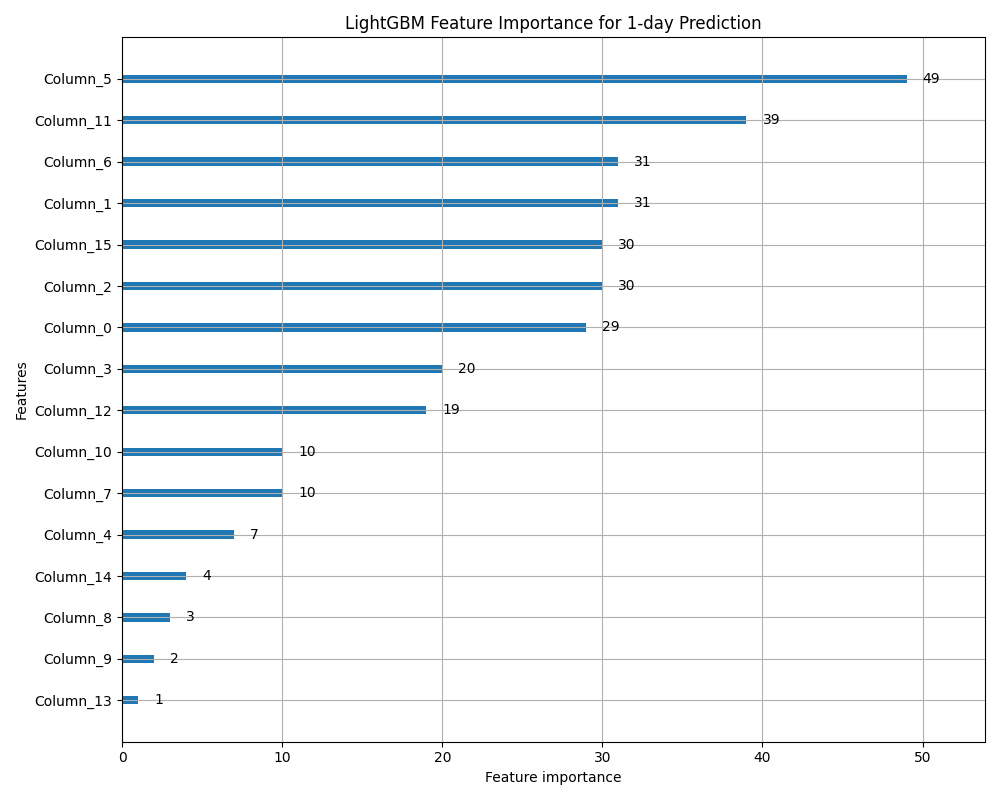

The file beside this chart, header and first rows:
feature, importance
vol_regime_10d, 49
close_position, 39
parkinson_vol_20d, 31
min_low_15d, 31
parkinson_vol_5d, 30
volume_ratio_10d, 30
parkinson_vol_10d, 29
price_range_pct, 20
rel_return_1d, 19
adx, 10
volume_ratio_20d, 10
body_size_pct, 7
rel_return_10d, 4
rel_return_30d, 3
rel_return_20d, 2
rel_return_15d, 1
